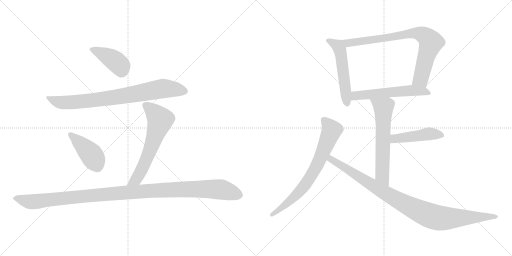
t = 0.00 s
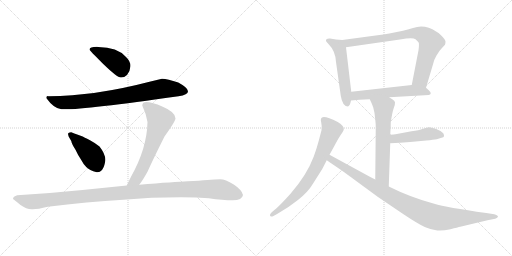
t = 1.96 s
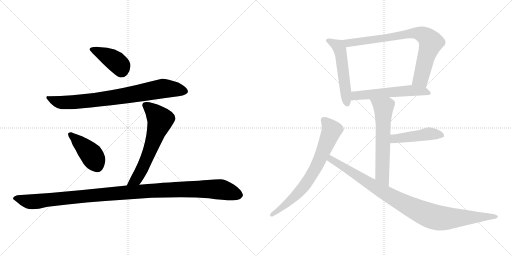
t = 3.91 s
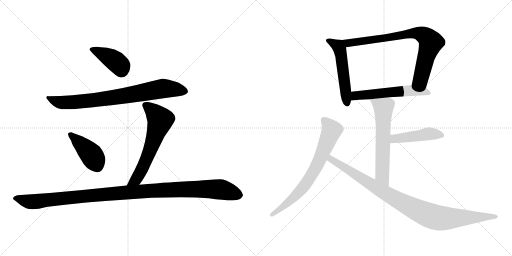
t = 5.87 s
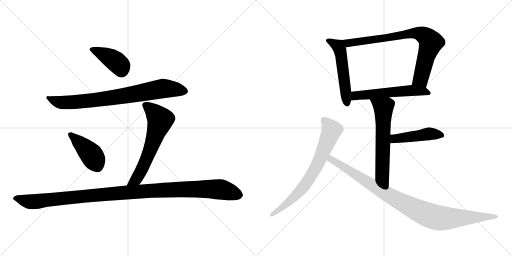
t = 7.83 s
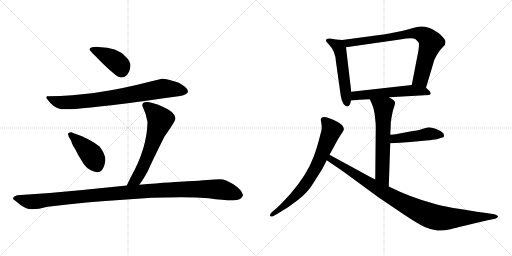
t = 9.79 s

The animated SVG that drew these frames (rendered in a browser with its animation timeline set to each time). Animation: 12 CSS @keyframes rules; one cycle of 9.79 s.

<svg version="1.1" viewBox="0 0 2048 1024" xmlns="http://www.w3.org/2000/svg">
  <g stroke="lightgray" stroke-dasharray="1,1" stroke-width="1" transform="scale(4, 4)">
    <line x1="0" y1="0" x2="256" y2="256"></line>
    <line x1="256" y1="0" x2="0" y2="256"></line>
    <line x1="128" y1="0" x2="128" y2="256"></line>
    <line x1="0" y1="128" x2="256" y2="128"></line>
    <line x1="256" y1="0" x2="512" y2="256"></line>
    <line x1="512" y1="0" x2="256" y2="256"></line>
    <line x1="384" y1="0" x2="384" y2="256"></line>
    <line x1="256" y1="128" x2="512" y2="128"></line>
  </g>
<g transform="scale(1, -1) translate(0, -850)">
   <style type="text/css">
    @keyframes keyframes0 {
      from {
       stroke: black;
       stroke-dashoffset: 417;
       stroke-width: 128;
       }
       58% {
       animation-timing-function: step-end;
       stroke: black;
       stroke-dashoffset: 0;
       stroke-width: 128;
       }
       to {
       stroke: black;
       stroke-width: 1024;
       }
       }
       #make-me-a-hanzi-animation-0 {
         animation: keyframes0 0.589355s both;
         animation-delay: 0.000000s;
         animation-timing-function: linear;
       }
    @keyframes keyframes1 {
      from {
       stroke: black;
       stroke-dashoffset: 808;
       stroke-width: 128;
       }
       72% {
       animation-timing-function: step-end;
       stroke: black;
       stroke-dashoffset: 0;
       stroke-width: 128;
       }
       to {
       stroke: black;
       stroke-width: 1024;
       }
       }
       #make-me-a-hanzi-animation-1 {
         animation: keyframes1 0.907552s both;
         animation-delay: 0.589355s;
         animation-timing-function: linear;
       }
    @keyframes keyframes2 {
      from {
       stroke: black;
       stroke-dashoffset: 426;
       stroke-width: 128;
       }
       58% {
       animation-timing-function: step-end;
       stroke: black;
       stroke-dashoffset: 0;
       stroke-width: 128;
       }
       to {
       stroke: black;
       stroke-width: 1024;
       }
       }
       #make-me-a-hanzi-animation-2 {
         animation: keyframes2 0.596680s both;
         animation-delay: 1.496907s;
         animation-timing-function: linear;
       }
    @keyframes keyframes3 {
      from {
       stroke: black;
       stroke-dashoffset: 636;
       stroke-width: 128;
       }
       67% {
       animation-timing-function: step-end;
       stroke: black;
       stroke-dashoffset: 0;
       stroke-width: 128;
       }
       to {
       stroke: black;
       stroke-width: 1024;
       }
       }
       #make-me-a-hanzi-animation-3 {
         animation: keyframes3 0.767578s both;
         animation-delay: 2.093587s;
         animation-timing-function: linear;
       }
    @keyframes keyframes4 {
      from {
       stroke: black;
       stroke-dashoffset: 1161;
       stroke-width: 128;
       }
       79% {
       animation-timing-function: step-end;
       stroke: black;
       stroke-dashoffset: 0;
       stroke-width: 128;
       }
       to {
       stroke: black;
       stroke-width: 1024;
       }
       }
       #make-me-a-hanzi-animation-4 {
         animation: keyframes4 1.194824s both;
         animation-delay: 2.861165s;
         animation-timing-function: linear;
       }
    @keyframes keyframes5 {
      from {
       stroke: black;
       stroke-dashoffset: 534;
       stroke-width: 128;
       }
       63% {
       animation-timing-function: step-end;
       stroke: black;
       stroke-dashoffset: 0;
       stroke-width: 128;
       }
       to {
       stroke: black;
       stroke-width: 1024;
       }
       }
       #make-me-a-hanzi-animation-5 {
         animation: keyframes5 0.684570s both;
         animation-delay: 4.055989s;
         animation-timing-function: linear;
       }
    @keyframes keyframes6 {
      from {
       stroke: black;
       stroke-dashoffset: 805;
       stroke-width: 128;
       }
       72% {
       animation-timing-function: step-end;
       stroke: black;
       stroke-dashoffset: 0;
       stroke-width: 128;
       }
       to {
       stroke: black;
       stroke-width: 1024;
       }
       }
       #make-me-a-hanzi-animation-6 {
         animation: keyframes6 0.905111s both;
         animation-delay: 4.740559s;
         animation-timing-function: linear;
       }
    @keyframes keyframes7 {
      from {
       stroke: black;
       stroke-dashoffset: 567;
       stroke-width: 128;
       }
       65% {
       animation-timing-function: step-end;
       stroke: black;
       stroke-dashoffset: 0;
       stroke-width: 128;
       }
       to {
       stroke: black;
       stroke-width: 1024;
       }
       }
       #make-me-a-hanzi-animation-7 {
         animation: keyframes7 0.711426s both;
         animation-delay: 5.645670s;
         animation-timing-function: linear;
       }
    @keyframes keyframes8 {
      from {
       stroke: black;
       stroke-dashoffset: 627;
       stroke-width: 128;
       }
       67% {
       animation-timing-function: step-end;
       stroke: black;
       stroke-dashoffset: 0;
       stroke-width: 128;
       }
       to {
       stroke: black;
       stroke-width: 1024;
       }
       }
       #make-me-a-hanzi-animation-8 {
         animation: keyframes8 0.760254s both;
         animation-delay: 6.357096s;
         animation-timing-function: linear;
       }
    @keyframes keyframes9 {
      from {
       stroke: black;
       stroke-dashoffset: 463;
       stroke-width: 128;
       }
       60% {
       animation-timing-function: step-end;
       stroke: black;
       stroke-dashoffset: 0;
       stroke-width: 128;
       }
       to {
       stroke: black;
       stroke-width: 1024;
       }
       }
       #make-me-a-hanzi-animation-9 {
         animation: keyframes9 0.626790s both;
         animation-delay: 7.117350s;
         animation-timing-function: linear;
       }
    @keyframes keyframes10 {
      from {
       stroke: black;
       stroke-dashoffset: 733;
       stroke-width: 128;
       }
       70% {
       animation-timing-function: step-end;
       stroke: black;
       stroke-dashoffset: 0;
       stroke-width: 128;
       }
       to {
       stroke: black;
       stroke-width: 1024;
       }
       }
       #make-me-a-hanzi-animation-10 {
         animation: keyframes10 0.846517s both;
         animation-delay: 7.744140s;
         animation-timing-function: linear;
       }
    @keyframes keyframes11 {
      from {
       stroke: black;
       stroke-dashoffset: 983;
       stroke-width: 128;
       }
       76% {
       animation-timing-function: step-end;
       stroke: black;
       stroke-dashoffset: 0;
       stroke-width: 128;
       }
       to {
       stroke: black;
       stroke-width: 1024;
       }
       }
       #make-me-a-hanzi-animation-11 {
         animation: keyframes11 1.049967s both;
         animation-delay: 8.590657s;
         animation-timing-function: linear;
       }
</style>
<path d="M 358.0 651.5 Q 358.0 649.5 414.0 593.5 Q 469.0 540.5 483.0 540.5 Q 496.0 539.5 508.0 550.5 Q 521.0 567.5 522.0 586.5 Q 522.0 605.5 504.0 622.5 Q 469.0 662.5 393.0 662.5 Q 358.0 663.5 358.0 651.5 Z" fill="lightgray"></path> 
<path d="M 648.0 535.5 L 598.0 523.5 Q 380.0 466.5 194.0 465.5 Q 185.0 467.5 185.0 458.5 Q 216.0 415.5 246.0 413.5 Q 314.0 408.5 714.0 465.5 Q 752.0 471.5 752.0 485.5 Q 752.0 499.5 713.0 520.5 Q 670.0 534.5 648.0 535.5 Z" fill="lightgray"></path> 
<path d="M 387.0 161.5 Q 398.0 159.5 408.0 170.5 Q 417.0 181.5 421.0 206.5 Q 424.0 231.5 398.0 264.5 Q 384.0 276.5 360.0 289.5 Q 335.0 302.5 328.0 305.5 L 306.0 313.5 Q 299.0 315.5 285.0 321.5 Q 278.0 321.5 274.0 318.5 Q 270.0 314.5 275.0 303.5 L 285.0 286.5 Q 287.0 274.5 302.0 251.5 Q 312.0 229.5 325.0 210.5 Q 333.0 194.5 345.0 182.5 Q 357.0 169.5 387.0 161.5 Z" fill="lightgray"></path> 
<path d="M 569.0 428.5 Q 585.0 394.5 590.0 362.5 Q 588.0 257.5 524.0 143.5 L 507.0 108.5 C 494.0 81.5 539.0 87.5 557.0 111.5 Q 572.0 130.5 591.0 165.5 Q 610.0 208.5 658.0 304.5 Q 702.0 366.5 702.0 376.5 Q 702.0 402.5 651.0 423.5 Q 569.0 457.5 569.0 428.5 Z" fill="lightgray"></path> 
<path d="M 507.0 108.5 L 330.0 90.5 Q 204.0 77.5 69.0 69.5 Q 52.0 64.5 52.0 54.5 Q 58.0 50.5 82.0 30.5 Q 105.0 13.5 127.0 13.5 Q 148.0 12.5 191.0 23.5 Q 350.0 43.5 493.0 51.5 Q 631.0 63.5 784.0 60.5 L 835.0 57.5 Q 892.0 49.5 931.0 49.5 Q 969.0 49.5 972.0 70.5 Q 968.0 90.5 935.0 112.5 Q 901.0 133.5 881.0 133.5 Q 860.0 133.5 830.0 130.5 Q 799.0 127.5 750.0 125.5 Q 700.0 123.5 557.0 111.5 L 507.0 108.5 Z" fill="lightgray"></path> 
<path d="M 1369.0 690.0 L 1344.0 692.0 L 1320.0 696.0 Q 1312.0 697.0 1307.0 694.0 Q 1304.0 691.0 1304.0 688.0 Q 1302.0 686.0 1313.0 675.0 Q 1342.0 646.0 1344.0 602.0 L 1363.0 467.0 Q 1370.0 424.0 1392.0 424.0 Q 1400.0 427.0 1404.0 448.0 L 1405.0 483.0 L 1384.0 661.0 C 1381.0 689.0 1381.0 689.0 1369.0 690.0 Z" fill="lightgray"></path> 
<path d="M 1704.0 499.0 L 1733.0 596.0 Q 1735.0 609.0 1746.0 628.0 Q 1756.0 646.0 1767.0 657.0 L 1780.0 671.0 Q 1782.0 677.0 1782.0 684.0 Q 1782.0 691.0 1764.0 709.0 Q 1746.0 727.0 1715.0 739.0 Q 1683.0 750.0 1652.0 738.0 Q 1638.0 733.0 1612.0 727.0 L 1557.0 716.0 Q 1534.0 712.0 1510.0 709.0 L 1369.0 690.0 C 1339.0 686.0 1354.0 657.0 1384.0 661.0 L 1600.0 692.0 Q 1652.0 701.0 1662.0 693.0 Q 1672.0 685.0 1675.0 679.0 Q 1677.0 673.0 1674.0 649.0 L 1647.0 510.0 C 1641.0 481.0 1695.0 470.0 1704.0 499.0 Z" fill="lightgray"></path> 
<path d="M 1557.0 461.0 L 1716.0 470.0 Q 1730.0 475.0 1716.0 488.0 L 1704.0 499.0 C 1687.0 514.0 1677.0 513.0 1647.0 510.0 L 1405.0 483.0 C 1375.0 480.0 1374.0 445.0 1404.0 448.0 L 1438.0 451.0 L 1479.0 453.0 L 1557.0 461.0 Z" fill="lightgray"></path> 
<path d="M 1479.0 453.0 L 1486.0 438.0 Q 1489.0 432.0 1493.0 420.0 L 1498.0 398.0 L 1501.0 372.0 Q 1503.0 354.0 1503.0 342.0 L 1501.0 132.0 C 1501.0 102.0 1554.0 74.0 1555.0 104.0 L 1561.0 277.0 L 1561.0 311.0 L 1562.0 330.0 Q 1563.0 343.0 1563.0 360.0 Q 1569.0 401.0 1575.0 418.0 Q 1581.0 434.0 1580.0 441.0 Q 1579.0 447.0 1569.0 453.0 Q 1559.0 459.0 1557.0 461.0 C 1532.0 478.0 1466.0 480.0 1479.0 453.0 Z" fill="lightgray"></path> 
<path d="M 1561.0 277.0 L 1600.0 279.0 L 1641.0 282.0 L 1705.0 288.0 Q 1735.0 291.0 1747.0 293.0 L 1766.0 299.0 Q 1775.0 301.0 1776.0 305.0 Q 1777.0 309.0 1773.0 317.0 Q 1766.0 326.0 1745.0 334.0 Q 1724.0 341.0 1716.0 341.0 Q 1708.0 341.0 1692.0 335.0 Q 1676.0 329.0 1646.0 325.0 L 1582.0 313.0 Q 1577.0 313.0 1561.0 311.0 C 1531.0 307.0 1531.0 275.0 1561.0 277.0 Z" fill="lightgray"></path> 
<path d="M 1318.0 231.0 L 1334.0 260.0 Q 1353.0 297.0 1364.0 312.5 Q 1375.0 328.0 1375.0 331.0 Q 1378.0 346.0 1351.0 362.0 Q 1289.0 393.0 1284.0 375.0 Q 1282.0 371.0 1285.0 359.5 Q 1288.0 348.0 1286.0 329.0 L 1275.0 287.0 Q 1265.0 250.0 1255.0 224.0 Q 1228.0 151.0 1162.0 75.0 Q 1125.0 34.0 1106.0 17.0 L 1088.0 2.0 Q 1077.0 -9.0 1081.0 -13.5 Q 1085.0 -18.0 1092.0 -15.0 L 1110.0 -5.0 Q 1153.0 19.0 1193.0 51.0 Q 1233.0 83.0 1251.0 114.0 L 1289.0 174.0 L 1307.0 209.0 L 1318.0 231.0 Z" fill="lightgray"></path> 
<path d="M 1501.0 132.0 L 1483.0 141.0 L 1318.0 231.0 C 1292.0 245.0 1282.0 226.0 1307.0 209.0 L 1323.0 198.0 Q 1363.0 171.0 1377.0 161.0 L 1512.0 62.0 L 1614.0 -7.0 Q 1671.0 -45.0 1699.0 -58.0 Q 1727.0 -70.0 1749.0 -72.0 Q 1771.0 -74.0 1802.0 -67.0 Q 1832.0 -59.0 1841.0 -57.0 L 1950.0 -31.0 L 1981.0 -25.0 Q 1995.0 -18.0 1991.0 -14.0 Q 1987.0 -9.0 1977.0 -7.0 L 1945.0 -2.0 Q 1785.0 20.0 1737.0 35.0 Q 1643.0 60.0 1555.0 104.0 L 1501.0 132.0 Z" fill="lightgray"></path> 
      <clipPath id="make-me-a-hanzi-clip-0">
      <path d="M 358.0 651.5 Q 358.0 649.5 414.0 593.5 Q 469.0 540.5 483.0 540.5 Q 496.0 539.5 508.0 550.5 Q 521.0 567.5 522.0 586.5 Q 522.0 605.5 504.0 622.5 Q 469.0 662.5 393.0 662.5 Q 358.0 663.5 358.0 651.5 Z" fill="lightgray"></path>
      </clipPath>
      <path clip-path="url(#make-me-a-hanzi-clip-0)" d="M 363.0 653.5 L 401.0 640.5 L 458.0 608.5 L 482.0 586.5 L 486.0 563.5 " fill="none" id="make-me-a-hanzi-animation-0" stroke-dasharray="289 578" stroke-linecap="round"></path>

      <clipPath id="make-me-a-hanzi-clip-1">
      <path d="M 648.0 535.5 L 598.0 523.5 Q 380.0 466.5 194.0 465.5 Q 185.0 467.5 185.0 458.5 Q 216.0 415.5 246.0 413.5 Q 314.0 408.5 714.0 465.5 Q 752.0 471.5 752.0 485.5 Q 752.0 499.5 713.0 520.5 Q 670.0 534.5 648.0 535.5 Z" fill="lightgray"></path>
      </clipPath>
      <path clip-path="url(#make-me-a-hanzi-clip-1)" d="M 196.0 454.5 L 238.0 441.5 L 273.0 440.5 L 471.0 462.5 L 657.0 496.5 L 741.0 485.5 " fill="none" id="make-me-a-hanzi-animation-1" stroke-dasharray="680 1360" stroke-linecap="round"></path>

      <clipPath id="make-me-a-hanzi-clip-2">
      <path d="M 387.0 161.5 Q 398.0 159.5 408.0 170.5 Q 417.0 181.5 421.0 206.5 Q 424.0 231.5 398.0 264.5 Q 384.0 276.5 360.0 289.5 Q 335.0 302.5 328.0 305.5 L 306.0 313.5 Q 299.0 315.5 285.0 321.5 Q 278.0 321.5 274.0 318.5 Q 270.0 314.5 275.0 303.5 L 285.0 286.5 Q 287.0 274.5 302.0 251.5 Q 312.0 229.5 325.0 210.5 Q 333.0 194.5 345.0 182.5 Q 357.0 169.5 387.0 161.5 Z" fill="lightgray"></path>
      </clipPath>
      <path clip-path="url(#make-me-a-hanzi-clip-2)" d="M 282.0 311.5 L 365.0 232.5 L 390.0 183.5 " fill="none" id="make-me-a-hanzi-animation-2" stroke-dasharray="298 596" stroke-linecap="round"></path>

      <clipPath id="make-me-a-hanzi-clip-3">
      <path d="M 569.0 428.5 Q 585.0 394.5 590.0 362.5 Q 588.0 257.5 524.0 143.5 L 507.0 108.5 C 494.0 81.5 539.0 87.5 557.0 111.5 Q 572.0 130.5 591.0 165.5 Q 610.0 208.5 658.0 304.5 Q 702.0 366.5 702.0 376.5 Q 702.0 402.5 651.0 423.5 Q 569.0 457.5 569.0 428.5 Z" fill="lightgray"></path>
      </clipPath>
      <path clip-path="url(#make-me-a-hanzi-clip-3)" d="M 581.0 429.5 L 608.0 410.5 L 641.0 371.5 L 571.0 180.5 L 545.0 133.5 L 513.0 112.5 " fill="none" id="make-me-a-hanzi-animation-3" stroke-dasharray="508 1016" stroke-linecap="round"></path>

      <clipPath id="make-me-a-hanzi-clip-4">
      <path d="M 507.0 108.5 L 330.0 90.5 Q 204.0 77.5 69.0 69.5 Q 52.0 64.5 52.0 54.5 Q 58.0 50.5 82.0 30.5 Q 105.0 13.5 127.0 13.5 Q 148.0 12.5 191.0 23.5 Q 350.0 43.5 493.0 51.5 Q 631.0 63.5 784.0 60.5 L 835.0 57.5 Q 892.0 49.5 931.0 49.5 Q 969.0 49.5 972.0 70.5 Q 968.0 90.5 935.0 112.5 Q 901.0 133.5 881.0 133.5 Q 860.0 133.5 830.0 130.5 Q 799.0 127.5 750.0 125.5 Q 700.0 123.5 557.0 111.5 L 507.0 108.5 Z" fill="lightgray"></path>
      </clipPath>
      <path clip-path="url(#make-me-a-hanzi-clip-4)" d="M 58.0 56.5 L 139.0 43.5 L 473.0 78.5 L 790.0 94.5 L 876.0 93.5 L 957.0 70.5 " fill="none" id="make-me-a-hanzi-animation-4" stroke-dasharray="1033 2066" stroke-linecap="round"></path>

      <clipPath id="make-me-a-hanzi-clip-5">
      <path d="M 1369.0 690.0 L 1344.0 692.0 L 1320.0 696.0 Q 1312.0 697.0 1307.0 694.0 Q 1304.0 691.0 1304.0 688.0 Q 1302.0 686.0 1313.0 675.0 Q 1342.0 646.0 1344.0 602.0 L 1363.0 467.0 Q 1370.0 424.0 1392.0 424.0 Q 1400.0 427.0 1404.0 448.0 L 1405.0 483.0 L 1384.0 661.0 C 1381.0 689.0 1381.0 689.0 1369.0 690.0 Z" fill="lightgray"></path>
      </clipPath>
      <path clip-path="url(#make-me-a-hanzi-clip-5)" d="M 1315.0 686.0 L 1354.0 664.0 L 1360.0 651.0 L 1389.0 434.0 " fill="none" id="make-me-a-hanzi-animation-5" stroke-dasharray="406 812" stroke-linecap="round"></path>

      <clipPath id="make-me-a-hanzi-clip-6">
      <path d="M 1704.0 499.0 L 1733.0 596.0 Q 1735.0 609.0 1746.0 628.0 Q 1756.0 646.0 1767.0 657.0 L 1780.0 671.0 Q 1782.0 677.0 1782.0 684.0 Q 1782.0 691.0 1764.0 709.0 Q 1746.0 727.0 1715.0 739.0 Q 1683.0 750.0 1652.0 738.0 Q 1638.0 733.0 1612.0 727.0 L 1557.0 716.0 Q 1534.0 712.0 1510.0 709.0 L 1369.0 690.0 C 1339.0 686.0 1354.0 657.0 1384.0 661.0 L 1600.0 692.0 Q 1652.0 701.0 1662.0 693.0 Q 1672.0 685.0 1675.0 679.0 Q 1677.0 673.0 1674.0 649.0 L 1647.0 510.0 C 1641.0 481.0 1695.0 470.0 1704.0 499.0 Z" fill="lightgray"></path>
      </clipPath>
      <path clip-path="url(#make-me-a-hanzi-clip-6)" d="M 1377.0 688.0 L 1386.0 680.0 L 1405.0 679.0 L 1667.0 718.0 L 1698.0 708.0 L 1722.0 679.0 L 1683.0 534.0 L 1656.0 516.0 " fill="none" id="make-me-a-hanzi-animation-6" stroke-dasharray="677 1354" stroke-linecap="round"></path>

      <clipPath id="make-me-a-hanzi-clip-7">
      <path d="M 1557.0 461.0 L 1716.0 470.0 Q 1730.0 475.0 1716.0 488.0 L 1704.0 499.0 C 1687.0 514.0 1677.0 513.0 1647.0 510.0 L 1405.0 483.0 C 1375.0 480.0 1374.0 445.0 1404.0 448.0 L 1438.0 451.0 L 1479.0 453.0 L 1557.0 461.0 Z" fill="lightgray"></path>
      </clipPath>
      <path clip-path="url(#make-me-a-hanzi-clip-7)" d="M 1409.0 454.0 L 1430.0 469.0 L 1642.0 488.0 L 1714.0 479.0 " fill="none" id="make-me-a-hanzi-animation-7" stroke-dasharray="439 878" stroke-linecap="round"></path>

      <clipPath id="make-me-a-hanzi-clip-8">
      <path d="M 1479.0 453.0 L 1486.0 438.0 Q 1489.0 432.0 1493.0 420.0 L 1498.0 398.0 L 1501.0 372.0 Q 1503.0 354.0 1503.0 342.0 L 1501.0 132.0 C 1501.0 102.0 1554.0 74.0 1555.0 104.0 L 1561.0 277.0 L 1561.0 311.0 L 1562.0 330.0 Q 1563.0 343.0 1563.0 360.0 Q 1569.0 401.0 1575.0 418.0 Q 1581.0 434.0 1580.0 441.0 Q 1579.0 447.0 1569.0 453.0 Q 1559.0 459.0 1557.0 461.0 C 1532.0 478.0 1466.0 480.0 1479.0 453.0 Z" fill="lightgray"></path>
      </clipPath>
      <path clip-path="url(#make-me-a-hanzi-clip-8)" d="M 1487.0 452.0 L 1534.0 419.0 L 1529.0 149.0 L 1551.0 112.0 " fill="none" id="make-me-a-hanzi-animation-8" stroke-dasharray="499 998" stroke-linecap="round"></path>

      <clipPath id="make-me-a-hanzi-clip-9">
      <path d="M 1561.0 277.0 L 1600.0 279.0 L 1641.0 282.0 L 1705.0 288.0 Q 1735.0 291.0 1747.0 293.0 L 1766.0 299.0 Q 1775.0 301.0 1776.0 305.0 Q 1777.0 309.0 1773.0 317.0 Q 1766.0 326.0 1745.0 334.0 Q 1724.0 341.0 1716.0 341.0 Q 1708.0 341.0 1692.0 335.0 Q 1676.0 329.0 1646.0 325.0 L 1582.0 313.0 Q 1577.0 313.0 1561.0 311.0 C 1531.0 307.0 1531.0 275.0 1561.0 277.0 Z" fill="lightgray"></path>
      </clipPath>
      <path clip-path="url(#make-me-a-hanzi-clip-9)" d="M 1567.0 283.0 L 1577.0 294.0 L 1707.0 314.0 L 1767.0 309.0 " fill="none" id="make-me-a-hanzi-animation-9" stroke-dasharray="335 670" stroke-linecap="round"></path>

      <clipPath id="make-me-a-hanzi-clip-10">
      <path d="M 1318.0 231.0 L 1334.0 260.0 Q 1353.0 297.0 1364.0 312.5 Q 1375.0 328.0 1375.0 331.0 Q 1378.0 346.0 1351.0 362.0 Q 1289.0 393.0 1284.0 375.0 Q 1282.0 371.0 1285.0 359.5 Q 1288.0 348.0 1286.0 329.0 L 1275.0 287.0 Q 1265.0 250.0 1255.0 224.0 Q 1228.0 151.0 1162.0 75.0 Q 1125.0 34.0 1106.0 17.0 L 1088.0 2.0 Q 1077.0 -9.0 1081.0 -13.5 Q 1085.0 -18.0 1092.0 -15.0 L 1110.0 -5.0 Q 1153.0 19.0 1193.0 51.0 Q 1233.0 83.0 1251.0 114.0 L 1289.0 174.0 L 1307.0 209.0 L 1318.0 231.0 Z" fill="lightgray"></path>
      </clipPath>
      <path clip-path="url(#make-me-a-hanzi-clip-10)" d="M 1294.0 371.0 L 1327.0 329.0 L 1269.0 191.0 L 1235.0 132.0 L 1187.0 72.0 L 1087.0 -10.0 " fill="none" id="make-me-a-hanzi-animation-10" stroke-dasharray="605 1210" stroke-linecap="round"></path>

      <clipPath id="make-me-a-hanzi-clip-11">
      <path d="M 1501.0 132.0 L 1483.0 141.0 L 1318.0 231.0 C 1292.0 245.0 1282.0 226.0 1307.0 209.0 L 1323.0 198.0 Q 1363.0 171.0 1377.0 161.0 L 1512.0 62.0 L 1614.0 -7.0 Q 1671.0 -45.0 1699.0 -58.0 Q 1727.0 -70.0 1749.0 -72.0 Q 1771.0 -74.0 1802.0 -67.0 Q 1832.0 -59.0 1841.0 -57.0 L 1950.0 -31.0 L 1981.0 -25.0 Q 1995.0 -18.0 1991.0 -14.0 Q 1987.0 -9.0 1977.0 -7.0 L 1945.0 -2.0 Q 1785.0 20.0 1737.0 35.0 Q 1643.0 60.0 1555.0 104.0 L 1501.0 132.0 Z" fill="lightgray"></path>
      </clipPath>
      <path clip-path="url(#make-me-a-hanzi-clip-11)" d="M 1322.0 222.0 L 1337.0 203.0 L 1522.0 89.0 L 1708.0 -8.0 L 1764.0 -23.0 L 1982.0 -15.0 " fill="none" id="make-me-a-hanzi-animation-11" stroke-dasharray="855 1710" stroke-linecap="round"></path>

</g>
</svg>
